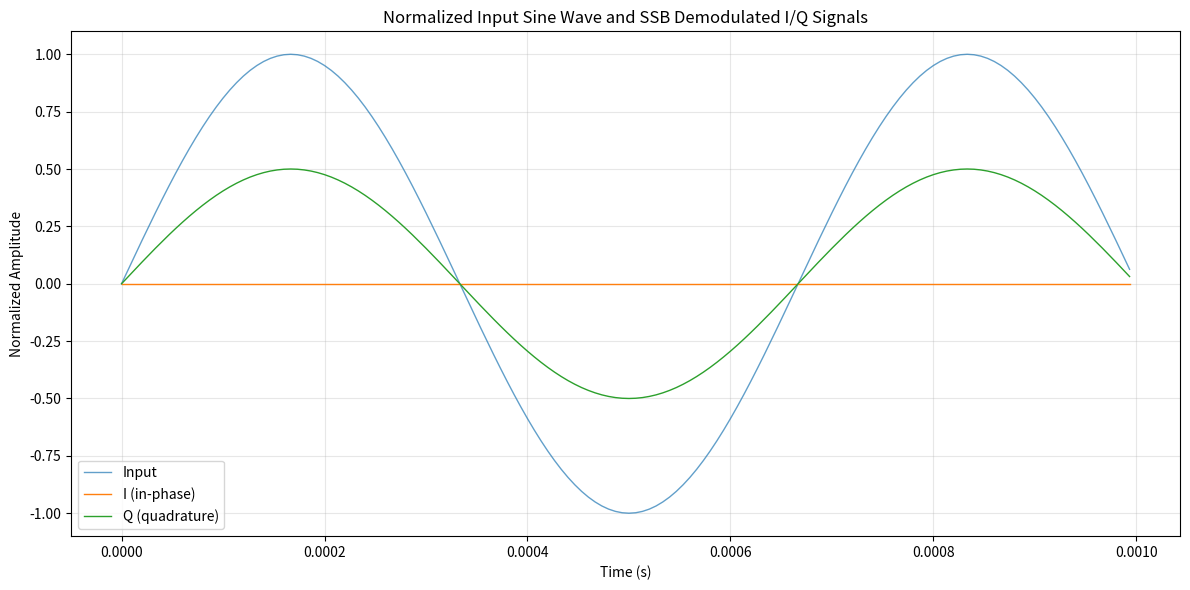

Write the Python code that produced this figure.
import numpy as np
import matplotlib.pyplot as plt

# --- Parameters ---
fs = 150000          # Sample rate
f_sine = 1500       # Input sine frequency
duration = 0.001     # seconds
N = int(fs * duration)

# --- Generate test sine wave ---
t = np.arange(N) / fs
audio = (16000 * np.sin(2 * np.pi * f_sine * t)).astype(np.int16)

# --- SSB demod phasing variables ---
ssb_phase = 0

# --- Storage ---
I_samples = np.zeros(N, dtype=np.int16)
Q_samples = np.zeros(N, dtype=np.int16)

# --- Simple decode_iq: just store i and q ---
def decode_iq(i, q):
    return i, q

# --- decode_audio equivalent ---
for n in range(N):
    audio_sample = audio[n] >> 1
    ssb_phase = (ssb_phase + 1) & 3

    audio_i = np.array([audio_sample, 0, -audio_sample, 0], dtype=np.int16)
    audio_q = np.array([0, -audio_sample, 0, audio_sample], dtype=np.int16)

    ii = audio_i[ssb_phase]
    qq = audio_q[ssb_phase]

    sample_i = np.array([-qq, -ii, qq, ii], dtype=np.int16)
    sample_q = np.array([ii, -qq, -ii, qq], dtype=np.int16)

    i = sample_i[ssb_phase]
    q = sample_q[ssb_phase]

    I_samples[n], Q_samples[n] = decode_iq(i, q)

# --- Normalize to -1 to 1 ---
max_val = max(np.max(np.abs(audio)), np.max(np.abs(I_samples)), np.max(np.abs(Q_samples)))
audio_norm = audio / max_val
I_norm = I_samples / max_val
Q_norm = Q_samples / max_val

# --- Plot normalized signals ---
plt.figure(figsize=(12, 6))
plt.plot(t, audio_norm, label='Input', linewidth=1, alpha=0.7)
plt.plot(t, I_norm, label='I (in-phase)', linewidth=1)
plt.plot(t, Q_norm, label='Q (quadrature)', linewidth=1)
plt.xlabel('Time (s)')
plt.ylabel('Normalized Amplitude')
plt.title('Normalized Input Sine Wave and SSB Demodulated I/Q Signals')
plt.grid(True, alpha=0.3)
plt.legend()
plt.tight_layout()
plt.show()
